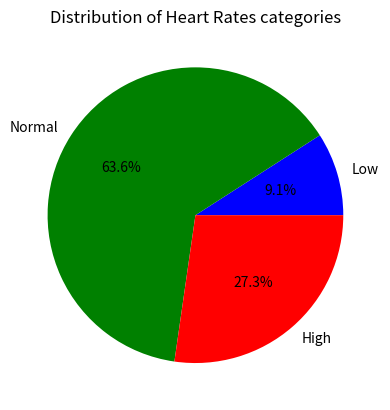

Write the Python code that produced this figure.
heart_rates=[72,60,	126,85,	90,	59,	76,	131,88,	121,64]
mean_heart_rate=sum(heart_rates)/len(heart_rates)
print("the total patients is:", len(heart_rates))
print(f"The mean heart rate is: {mean_heart_rate:.2f} bpm")
low=[]
normal=[]
high=[]
for i in heart_rates:
    if i<60:
        low.append(i)
    elif 60<=i<=120:
        normal.append(i)
    else:        
        high.append(i)
a=max(len(low), len(normal), len(high))
print("The largest category is:", end=" ")
if len(low)==a:
    print("Low heart rate") 
elif len(normal)==a:
    print("Normal heart rate")      
else:    
    print("High heart rate")
import matplotlib.pyplot as plt
import numpy as np
categories = ['Low', 'Normal', 'High']
counts = [len(low), len(normal), len(high)]
sizes = [count / sum(counts) * 100 for count in counts]
plt.pie(sizes, labels=categories,autopct="%1.1f%%", colors=['blue', 'green', 'red'])
plt.title("Distribution of Heart Rates categories")
plt.show()
